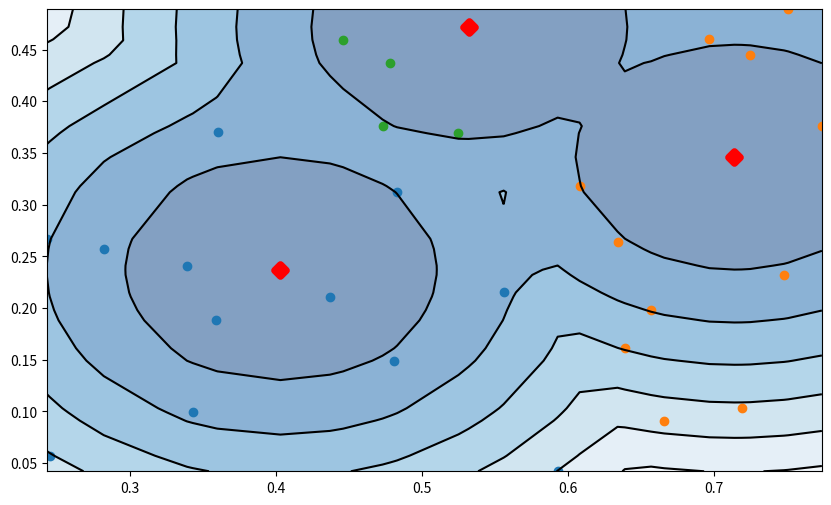
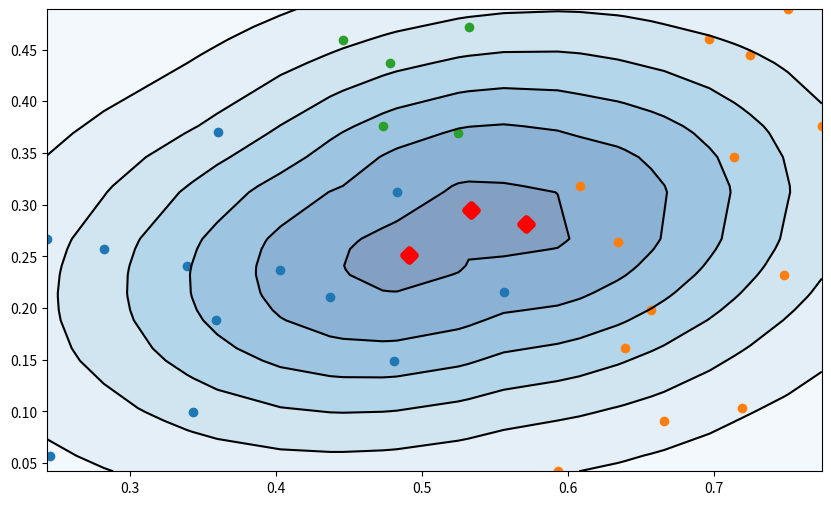
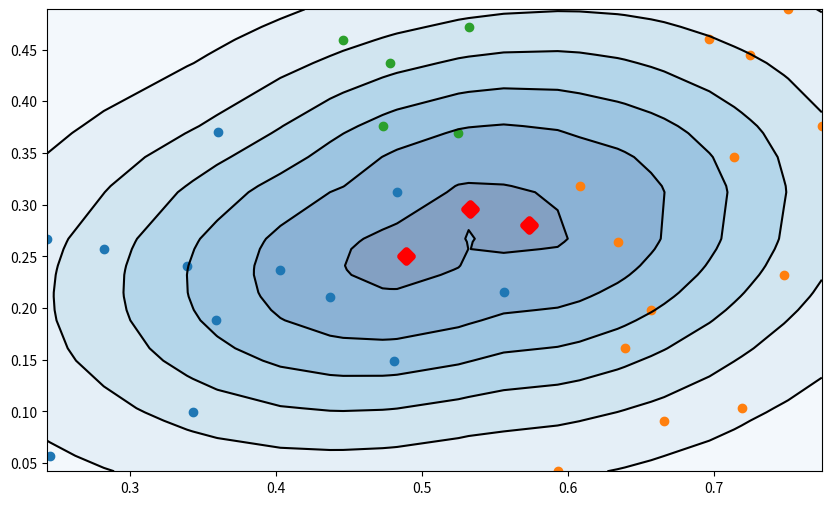
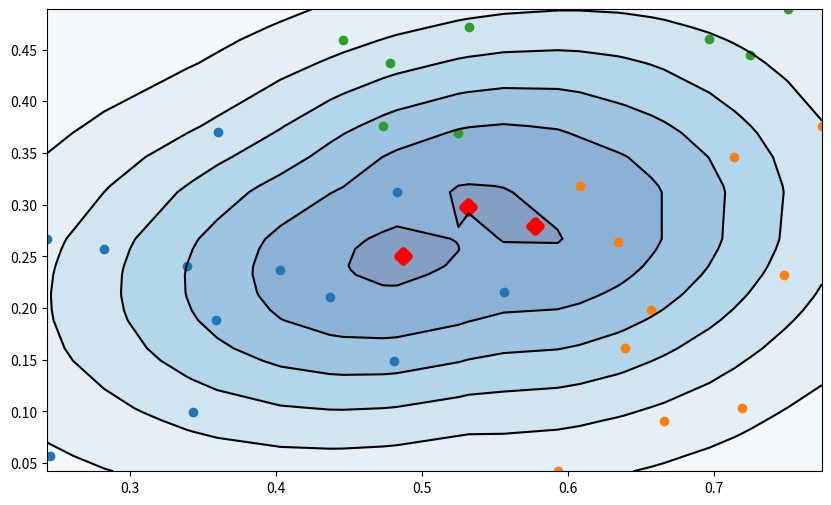
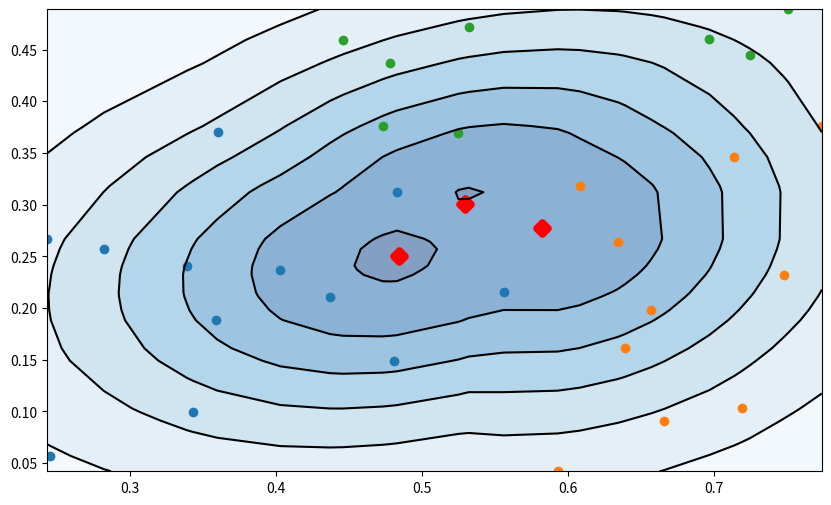
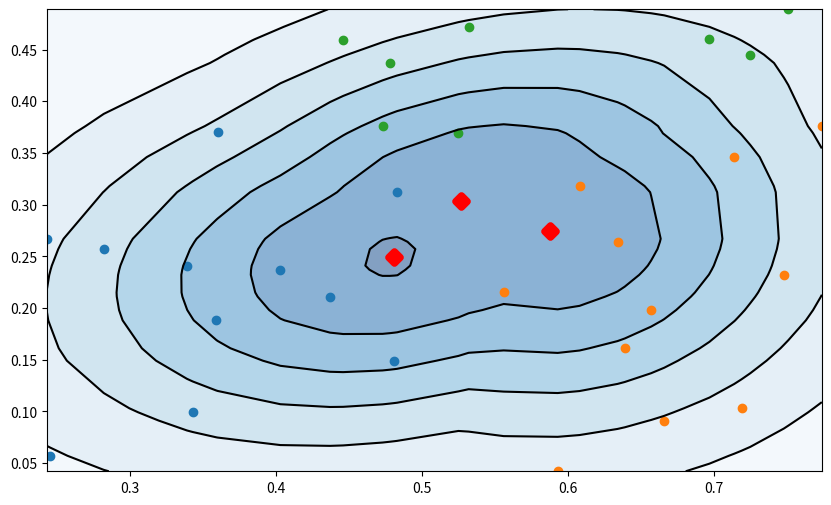
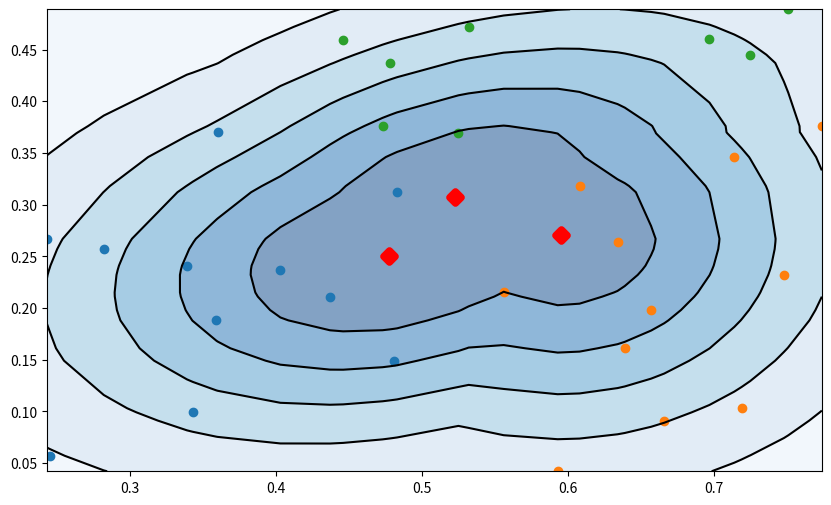
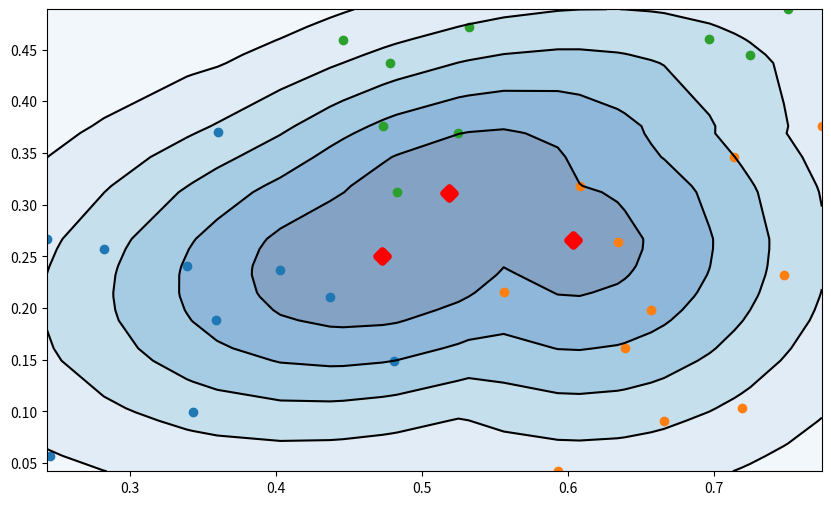
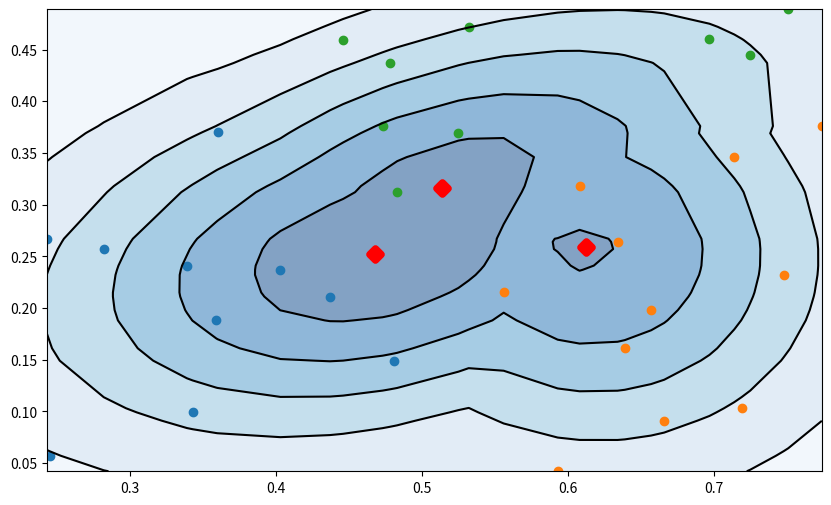
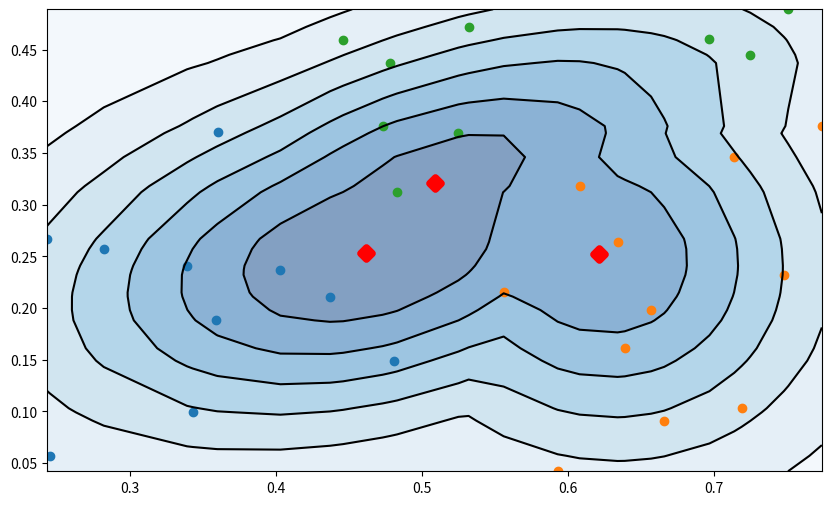
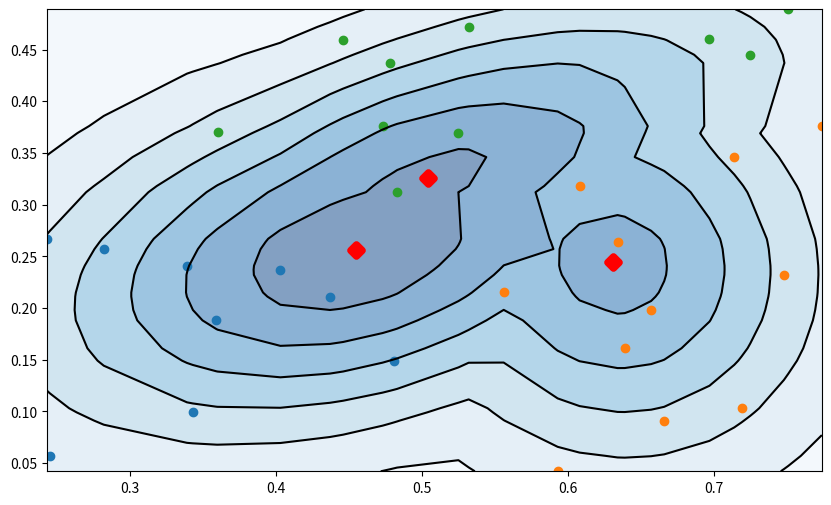
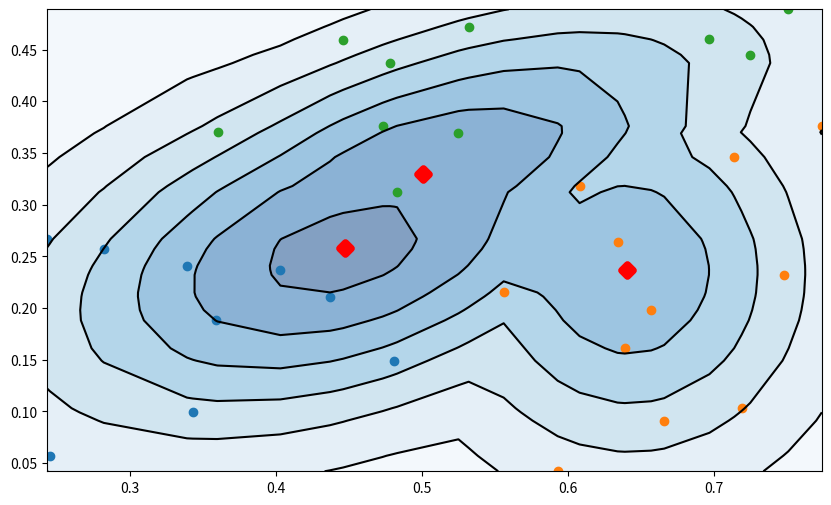
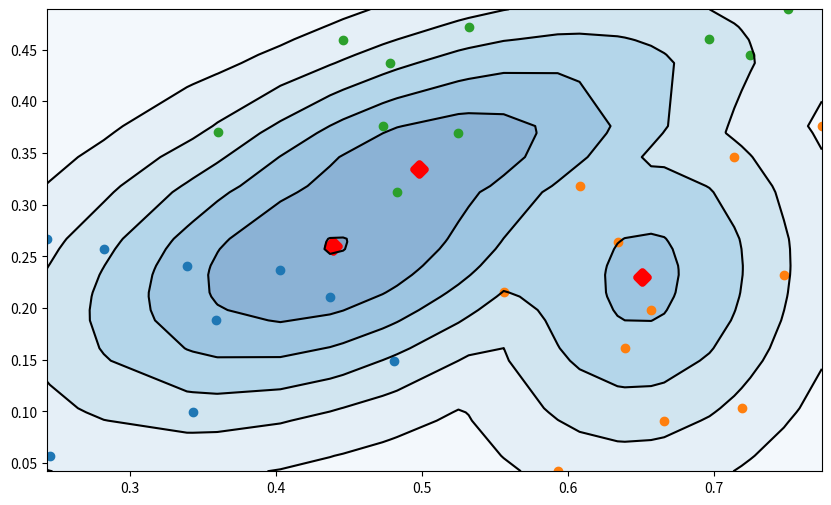
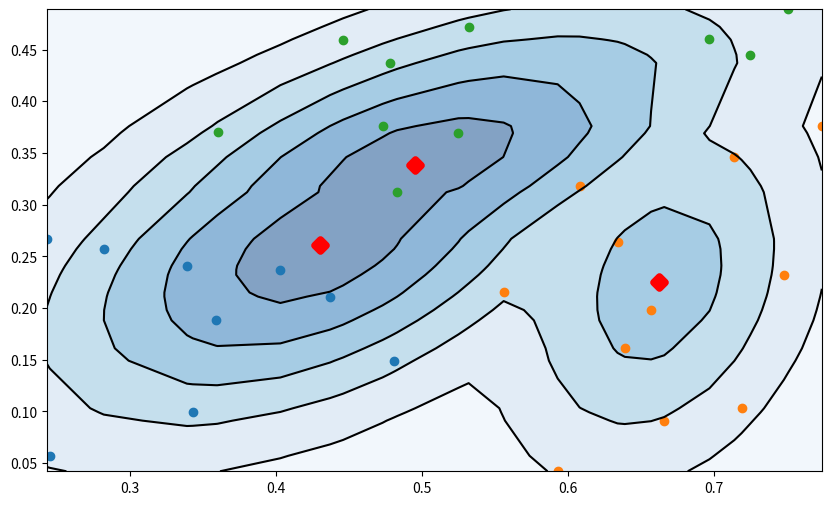
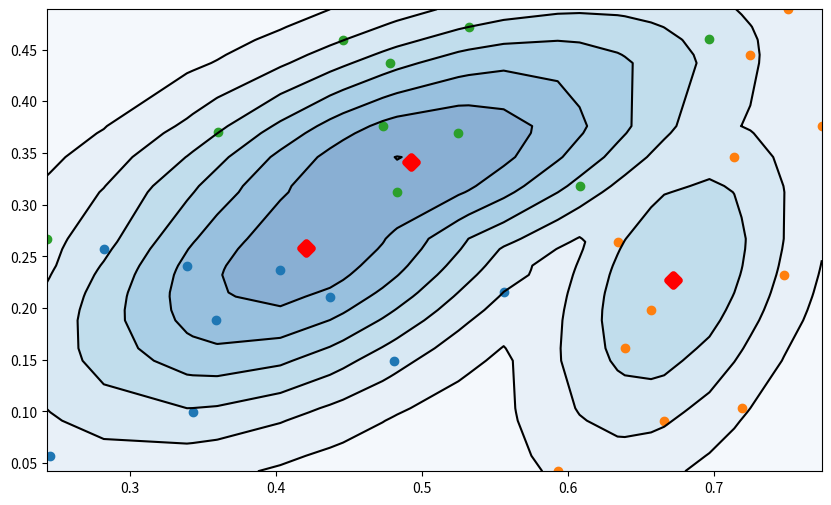
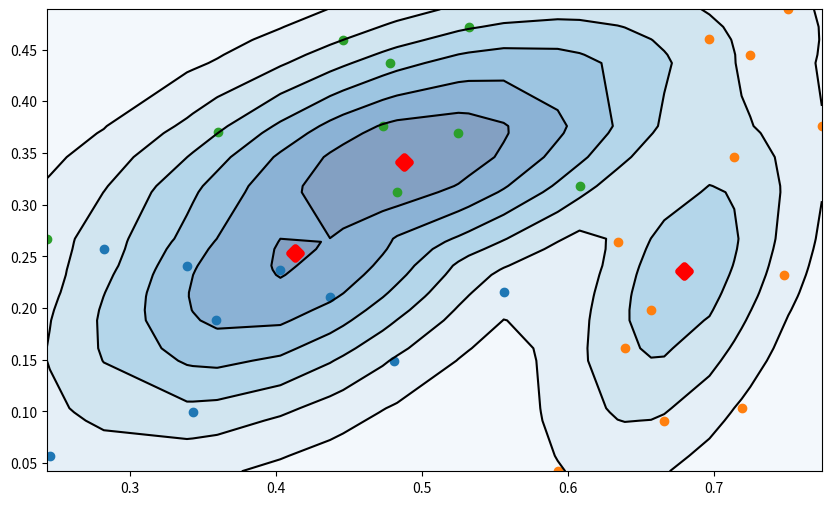

Generate these figures, in order, with matplotlib:
# -*- coding: utf-8 -*-
"""
Created on Fri Aug  2 21:43:43 2019

[redacted]
"""
import numpy as np
import matplotlib.pyplot as plt

#高斯混合聚类模型类
class GaussianMix(object):
    #1、类的属性
    def __init__(self):
        self.trainSet = 0               #数据集
        self.ClusterLabel = 0           #聚类标签
        self.k = 0                      #聚类个数
        self.LL_ValueList = []          #最大似然函数的值列表
        self.AlphaArr = 0               #高斯混合模型混合系数
        self.MiuArr = 0                 #高斯分布函数的均值参数
        self.SigmaArr = 0               #高斯分布函数的协方差参数
        self.m = 0                      #样本数
        self.d = 0                      #样本维度
        
    #2、初始化函数参数
    def initParas(self, x, k):
        """
        input:
            x:样本集,m*d,其中m为样本数,d为样本维度数
            k:需要聚类的个数
        return:
            初始化AlphaArr, MiuArr, SigmaArr
        """
        self.trainSet = x
        self.k = k
        self.m, self.d = np.shape(x)
        AlphaArr0 = np.ones((1,k))/k
        MiuArr0 = x[np.random.randint(0, self.m, k)]
        #在这里固定好了
        MiuArr0 = x[[5,21,26]]
        SigmaArr0 = np.array([(np.eye(self.d)*0.1).tolist()]*k)
        return AlphaArr0, MiuArr0, SigmaArr0

    
    #3、计算高斯分布函数
    def Gaussian_multi(self, x, miu, sigma):
        """
        多元高斯分布的密度函数
        input:
            x:样本集,m*d,其中m为样本数,d为样本维度数
            miu:该高斯分布的均值,1*d维
            sigma:该高斯分布的标准差,在此为d*d的协方差矩阵
        return:
            distributionArr:返回样本的概率分布1D数组
        """
        distributionArr = np.exp(-0.5*np.sum(np.multiply(np.dot(x-miu, np.linalg.pinv(sigma)), x-miu), axis=1))/\
        (np.power(2*np.pi, 0.5*self.d)*np.linalg.det(sigma)**0.5)
        return distributionArr

    #4、计算观测值y，高斯分布函数参数条件下，观测来自于第k个高斯分布的概率
    def Gama_Prob(self, x, AlphaArr, MiuArr, SigmaArr):
        """
        计算当观测值已知，是哪个高斯模型产品该观测值的概率
        input:
            x:样本集,m*d,其中m为样本数,d为样本维度数
            AlphaArr:每个高斯模型出现的先验概率,1*k维,k为聚类个数
            MiuArr:每个高斯模型的均值参数,k*d维
            SigmaArr:每个高斯模型的协方差矩阵参数,k*d*d维
        return:
            GamaProbArr:每个样本出现对应每个高斯模型分布概率的矩阵,m*k维
        """
        GaussProbArr = np.zeros((self.m, self.k))
        for i in range(self.k):
            miu = MiuArr[i]
            sigma = SigmaArr[i]
            GaussProbArr[:,i] = self.Gaussian_multi(x, miu, sigma)
        GamaProbArr = np.copy(np.multiply(GaussProbArr, AlphaArr))
        SumGamaProb = np.sum(GamaProbArr, axis=1).reshape(-1,1)
        return (GamaProbArr/SumGamaProb).round(4), GamaProbArr.round(4)
    
    #5、更新高斯分布函数参数
    def updateParas(self, x, GamaProbArr):
        """
        更新高斯分布函数的参数，包括均值和协方差矩阵
        input:
            x:样本集,m*d,其中m为样本数,d为样本维度数
            GamaProbArr:高斯分布函数的后验概率,m*k维
        return:
            newMiuArr:更新后的高斯分布函数的均值,k*d维
            newSigmaArr:更新后的高斯分布的协方差矩阵,k*d*d维
            newAlphaArr:更新后的高斯模型的混合系数,1*k维
        """
        SumGamaProb = np.sum(GamaProbArr, axis=0)
        newMiuArr = np.zeros((self.k,self.d))
        newSigmaArr = np.zeros((self.k,self.d,self.d))
        for i in range(self.k):
            Gama = GamaProbArr[:,i].reshape(-1,1)
            #更新均值
            newMiu = np.sum(np.multiply(Gama, x), axis=0)/SumGamaProb[i]
            newMiuArr[i] = newMiu
            #更新协方差矩阵
            newSigma = np.dot(np.multiply(x-newMiu, Gama).T, x-newMiu)/SumGamaProb[i]
            newSigmaArr[i] = newSigma
        newAlphaArr = SumGamaProb.reshape(1,-1)/self.m
        return newMiuArr, newSigmaArr, newAlphaArr

    #6、求似然函数值
    def calLLvalue(self, GamaProbArr, GaussProbArr):
        lnGaussProbArr = np.log(GaussProbArr+1.0e-6)
        LLvalue = np.sum(np.multiply(GamaProbArr, lnGaussProbArr))
        return LLvalue
    
    #7、训练：判断是否符合停止条件
    def train(self, x, k, iters):
        """
        循环迭代
        input:
            x:样本集,m*d,其中m为样本数,d为样本维度数
            k:聚类个数
            iters:迭代次数
        return:
            ClusterLabel:最终的聚类结果
        """
        #初始化参数
        AlphaArr0, MiuArr0, SigmaArr0 = self.initParas(x, k)
        LLvalue0 = 0                #初始似然函数值
        LLvalueList = []            #最大似然值列表
        for i in range(iters):
            #计算高斯分布模型的后验概率，也就是已知观测下来自于第k个高斯分布函数的概率
            GamaProbArr, GaussProbArr = self.Gama_Prob(x, AlphaArr0, MiuArr0, SigmaArr0)
            #计算聚类结果
            ClusterLabel = np.argmax(GamaProbArr, axis=1)
            #画分布图
            self.drawPics(x, MiuArr0, SigmaArr0, ClusterLabel)
            #计算似然函数，并判断是否继续更新
            LLvalue1 = self.calLLvalue(GamaProbArr, GaussProbArr)
            print('似然值：',LLvalue1)
            if len(LLvalueList) == 0:
                LLvalue0 = LLvalue1
            else:
                LLdelta = LLvalue1 - LLvalue0
                print('似然值提升：',LLdelta)
                if abs(LLdelta)<1.0e-6:
                    break
                else:
                    LLvalue0 = LLvalue1
            LLvalueList.append(LLvalue1)
            #继续迭代，更新函数参数
            MiuArr1, SigmaArr1, AlphaArr1 = self.updateParas(x, GamaProbArr)
            MiuArr0 = np.copy(MiuArr1)
            SigmaArr0 = np.copy(SigmaArr1)
            AlphaArr0 = np.copy(AlphaArr1)
        self.ClusterLabel = ClusterLabel
        self.LL_ValueList = LLvalueList
        plt.plot(range(len(LLvalueList)), LLvalueList)
        plt.show()
        return

    #8-1、画图
    def drawPics(self, x, MiuArr, SigmaArr, Clusters):
        """
        画图，不同聚类类别的点分布，等高图
        input:
            x:样本集,m*d,其中m为样本数,d为样本维度数
            MiuArr, SigmaArr:高斯分布函数的参数
            Clusters:聚类结果
        out:
            散点图+等高分布图
        """
        plt.figure(figsize=(10,6))
        xgrid, ygrid, zgrid = self.calXYZ(x, MiuArr, SigmaArr)
        #c=plt.contour(xgrid,ygrid,zgrid,6,colors='black')
        plt.contour(xgrid,ygrid,zgrid,6,colors='black')
        plt.contourf(xgrid,ygrid,zgrid,6,cmap=plt.cm.Blues,alpha=0.5)
        #plt.clabel(c,inline=True,fontsize=10)
        for i in range(self.k):
            xi = x[Clusters==i,0]
            yi = x[Clusters==i,1]
            plt.scatter(xi, yi)
            plt.scatter(MiuArr[i,0], MiuArr[i,1], c='r', linewidths=5, marker='D')
        plt.show()
        return

    #8-2、计算网格状的高斯分布，用于画等高线
    def calXYZ(self, x, MiuArr, SigmaArr):
        """
        画等高图需要计算X,Y,Z
        input:
            x:样本集,m*d,其中m为样本数,d为样本维度数
            MiuArr, SigmaArr:高斯分布函数的参数
        return:
            xgrid:x的网格坐标
            ygrid:y的网格坐标
            zgrid:(x,y)网格坐标上高斯分布函数的概率
        """
        x1 = np.copy(x[:,0])
        x1.sort()
        y1 = np.copy(x[:,1])
        y1.sort()
        x2,y2 = np.meshgrid(x1,y1)  # 获得网格坐标矩阵
        Gp = np.zeros((self.m,self.m))
        for i in range(self.m):
            for j in range(self.m):
                xi = x2[i,j]
                yi = y2[i,j]
                data = np.array([xi,yi])
                miuList=[]
                for miu, sigma in zip(MiuArr, SigmaArr):   
                    p = np.exp(-0.5*np.dot(np.dot((data-miu).reshape(1,-1), np.linalg.inv(sigma)), (data-miu).reshape(-1,1)))/\
                    np.power(2*np.pi, 0.5*self.d)*np.linalg.det(sigma)**0.5
                    miuList.append(p)
                Gp[i,j] = max(miuList)
        return x2, y2, Gp
    
#开始训练
if __name__ == "__main__":
    ##############西瓜集数据4.0
    data = np.array([[0.697,0.460],[0.774,0.376],[0.634,0.264],[0.608,0.318],[0.556,0.215],[0.403,0.237],[0.481,0.149],
                     [0.437,0.211],[0.666,0.091],[0.243,0.267],[0.245,0.057],[0.343,0.099],[0.639,0.161],[0.657,0.198],
                     [0.360,0.370],[0.593,0.042],[0.719,0.103],[0.359,0.188],[0.339,0.241],[0.282,0.257],[0.748,0.232],
                     [0.714,0.346],[0.483,0.312],[0.478,0.437],[0.525,0.369],[0.751,0.489],[0.532,0.472],[0.473,0.376],
                     [0.725,0.445],[0.446,0.459]])
    GMM = GaussianMix()
    k = 3
    GMM.train(data, k, 50)
    Clusters = GMM.ClusterLabel
    






























